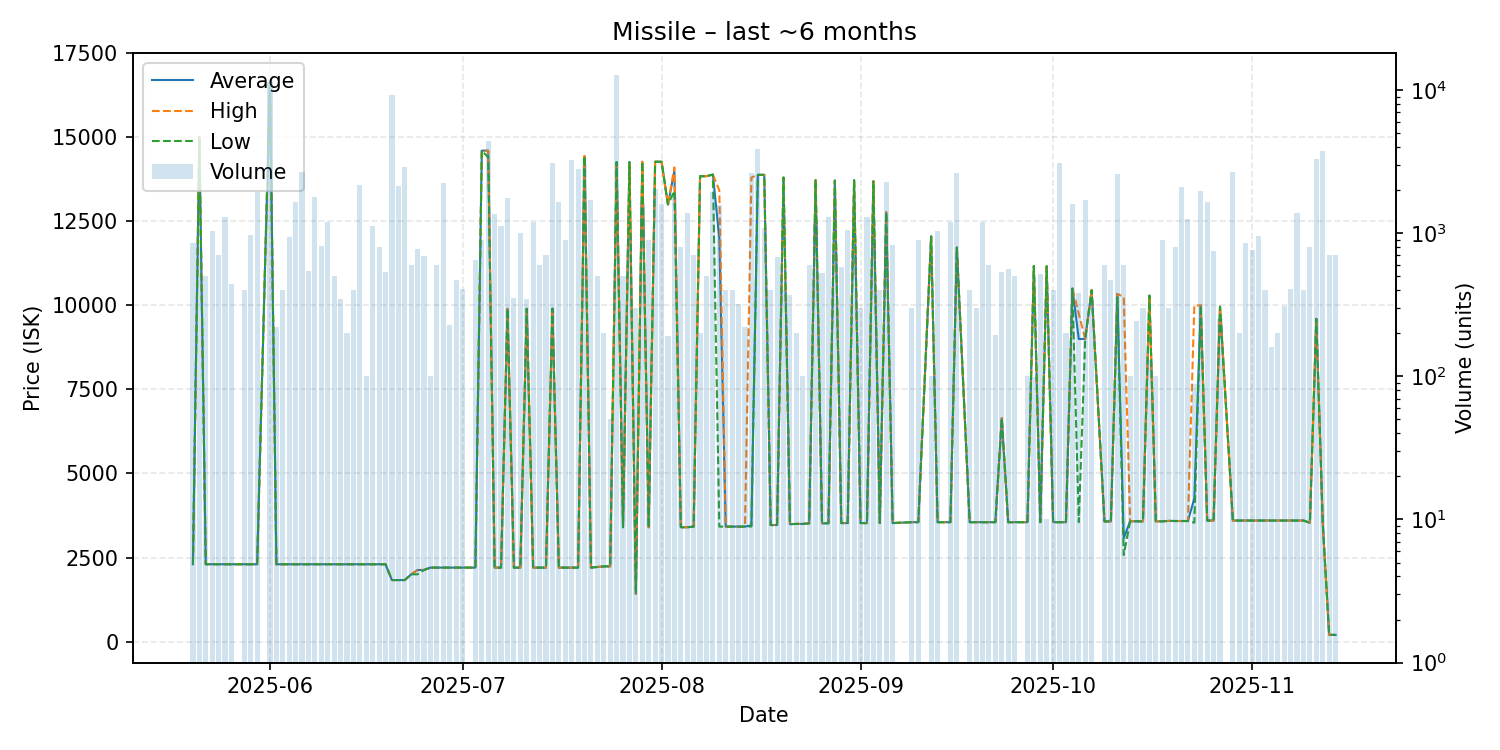

Data behind this chart, as committed beside it:
date, average, highest, lowest, order_count, volume
2025-05-20, 2300, 2300, 2300, 5, 850
2025-05-21, 15000, 15000, 15000, 1, 800
2025-05-22, 2301, 2301, 2301, 1, 500
2025-05-23, 2300, 2300, 2300, 4, 1041
2025-05-24, 2300, 2300, 2300, 4, 700
2025-05-25, 2300, 2300, 2300, 5, 1300
2025-05-26, 2300, 2300, 2300, 5, 439
2025-05-28, 2300, 2300, 2300, 3, 400
2025-05-29, 2301, 2301, 2301, 3, 980
2025-05-30, 2300, 2300, 2300, 7, 1958
2025-06-01, 16680, 16680, 16680, 11, 11476
2025-06-02, 2300, 2300, 2300, 2, 220
2025-06-03, 2300, 2300, 2300, 2, 400
2025-06-04, 2300, 2300, 2300, 5, 948
2025-06-05, 2300, 2300, 2300, 7, 1650
2025-06-06, 2300, 2300, 2300, 5, 2681
2025-06-07, 2300, 2300, 2300, 4, 546
2025-06-08, 2300, 2300, 2300, 10, 1788
2025-06-09, 2300, 2300, 2300, 6, 821
2025-06-10, 2300, 2300, 2300, 3, 1200
2025-06-11, 2300, 2300, 2300, 2, 500
2025-06-12, 2300, 2300, 2300, 3, 348
2025-06-13, 2300, 2300, 2300, 2, 200
2025-06-14, 2300, 2300, 2300, 2, 400
2025-06-15, 2300, 2300, 2300, 6, 2187
2025-06-16, 2300, 2300, 2300, 1, 100
2025-06-17, 2300, 2300, 2300, 6, 1117
2025-06-18, 2300, 2300, 2300, 5, 797
2025-06-19, 2300, 2300, 2300, 3, 539
2025-06-20, 1830, 1830, 1830, 11, 9198
2025-06-21, 1830, 1830, 1830, 6, 2130
2025-06-22, 1830, 1830, 1830, 6, 2900
2025-06-23, 2000, 2000, 2000, 1, 600
2025-06-24, 2130, 2130, 2001, 6, 779
2025-06-25, 2130, 2130, 2130, 4, 698
2025-06-26, 2200, 2200, 2200, 1, 100
2025-06-27, 2200, 2200, 2200, 2, 600
2025-06-28, 2200, 2200, 2200, 5, 2250
2025-06-29, 2200, 2200, 2200, 2, 230
2025-06-30, 2200, 2200, 2200, 3, 470
2025-07-01, 2200, 2200, 2200, 3, 410
2025-07-03, 2200, 2200, 2200, 4, 650
2025-07-04, 14600, 14600, 14600, 2, 900
2025-07-05, 14600, 14600, 14400, 12, 4393
2025-07-06, 2200, 2200, 2200, 9, 1353
2025-07-07, 2200, 2200, 2200, 6, 1131
2025-07-08, 9899, 9899, 9899, 5, 1775
2025-07-09, 2200, 2200, 2200, 2, 355
2025-07-10, 2200, 2200, 2200, 5, 1000
2025-07-11, 9899, 9899, 9899, 2, 350
2025-07-12, 2200, 2200, 2200, 5, 1199
2025-07-13, 2200, 2200, 2200, 3, 600
2025-07-14, 2200, 2200, 2200, 4, 701
2025-07-15, 9900, 9900, 9900, 7, 3082
2025-07-16, 2200, 2200, 2200, 7, 1650
2025-07-17, 2200, 2200, 2200, 5, 900
2025-07-18, 2200, 2200, 2200, 5, 3250
2025-07-19, 2200, 2200, 2200, 11, 2825
2025-07-20, 14440, 14440, 14440, 6, 3000
2025-07-21, 2201, 2201, 2201, 7, 1696
... 108 more rows
